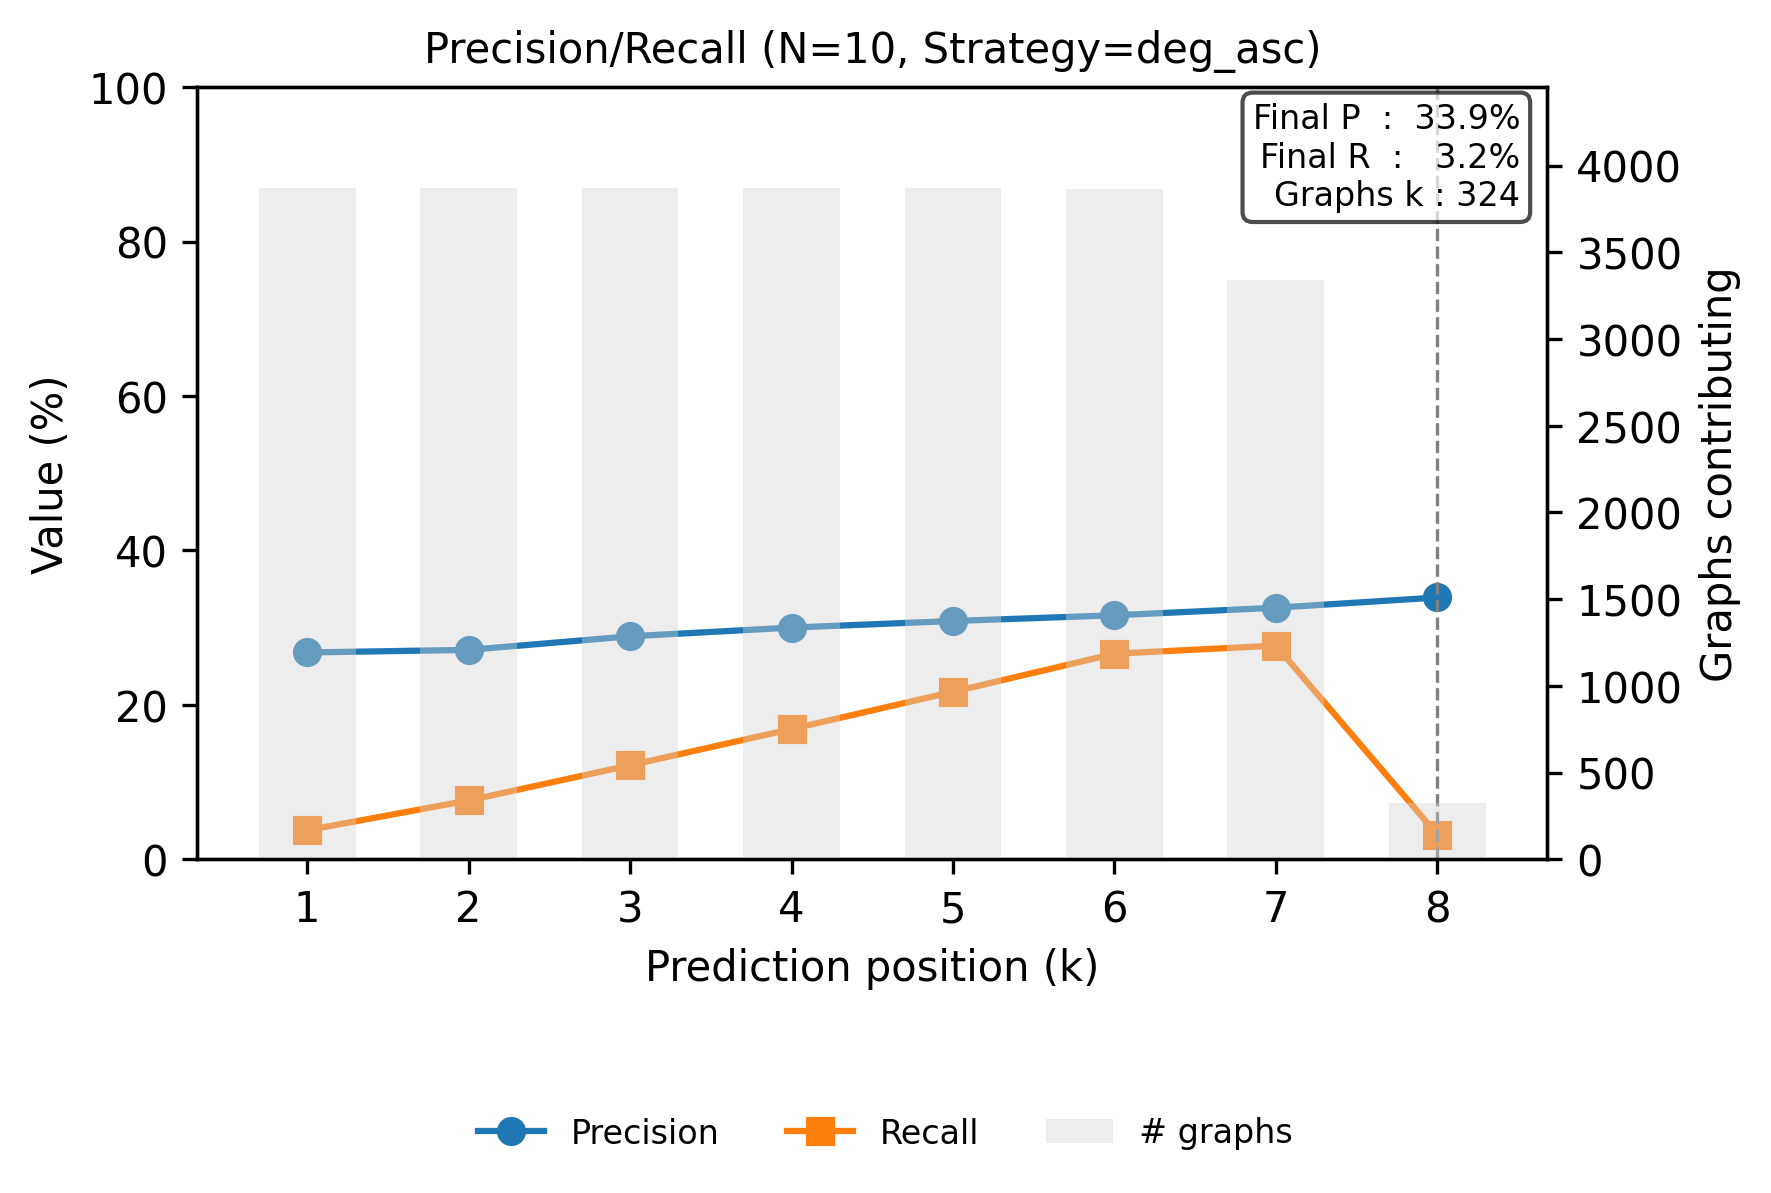

Source data for this figure (header and first rows):
step, precision, recall
0, 0.2679, 0.03766
1, 0.2712, 0.07626
2, 0.2888, 0.1218
3, 0.3001, 0.1688
4, 0.3087, 0.2169
5, 0.3161, 0.2663
6, 0.3259, 0.2768
7, 0.3391, 0.03192
